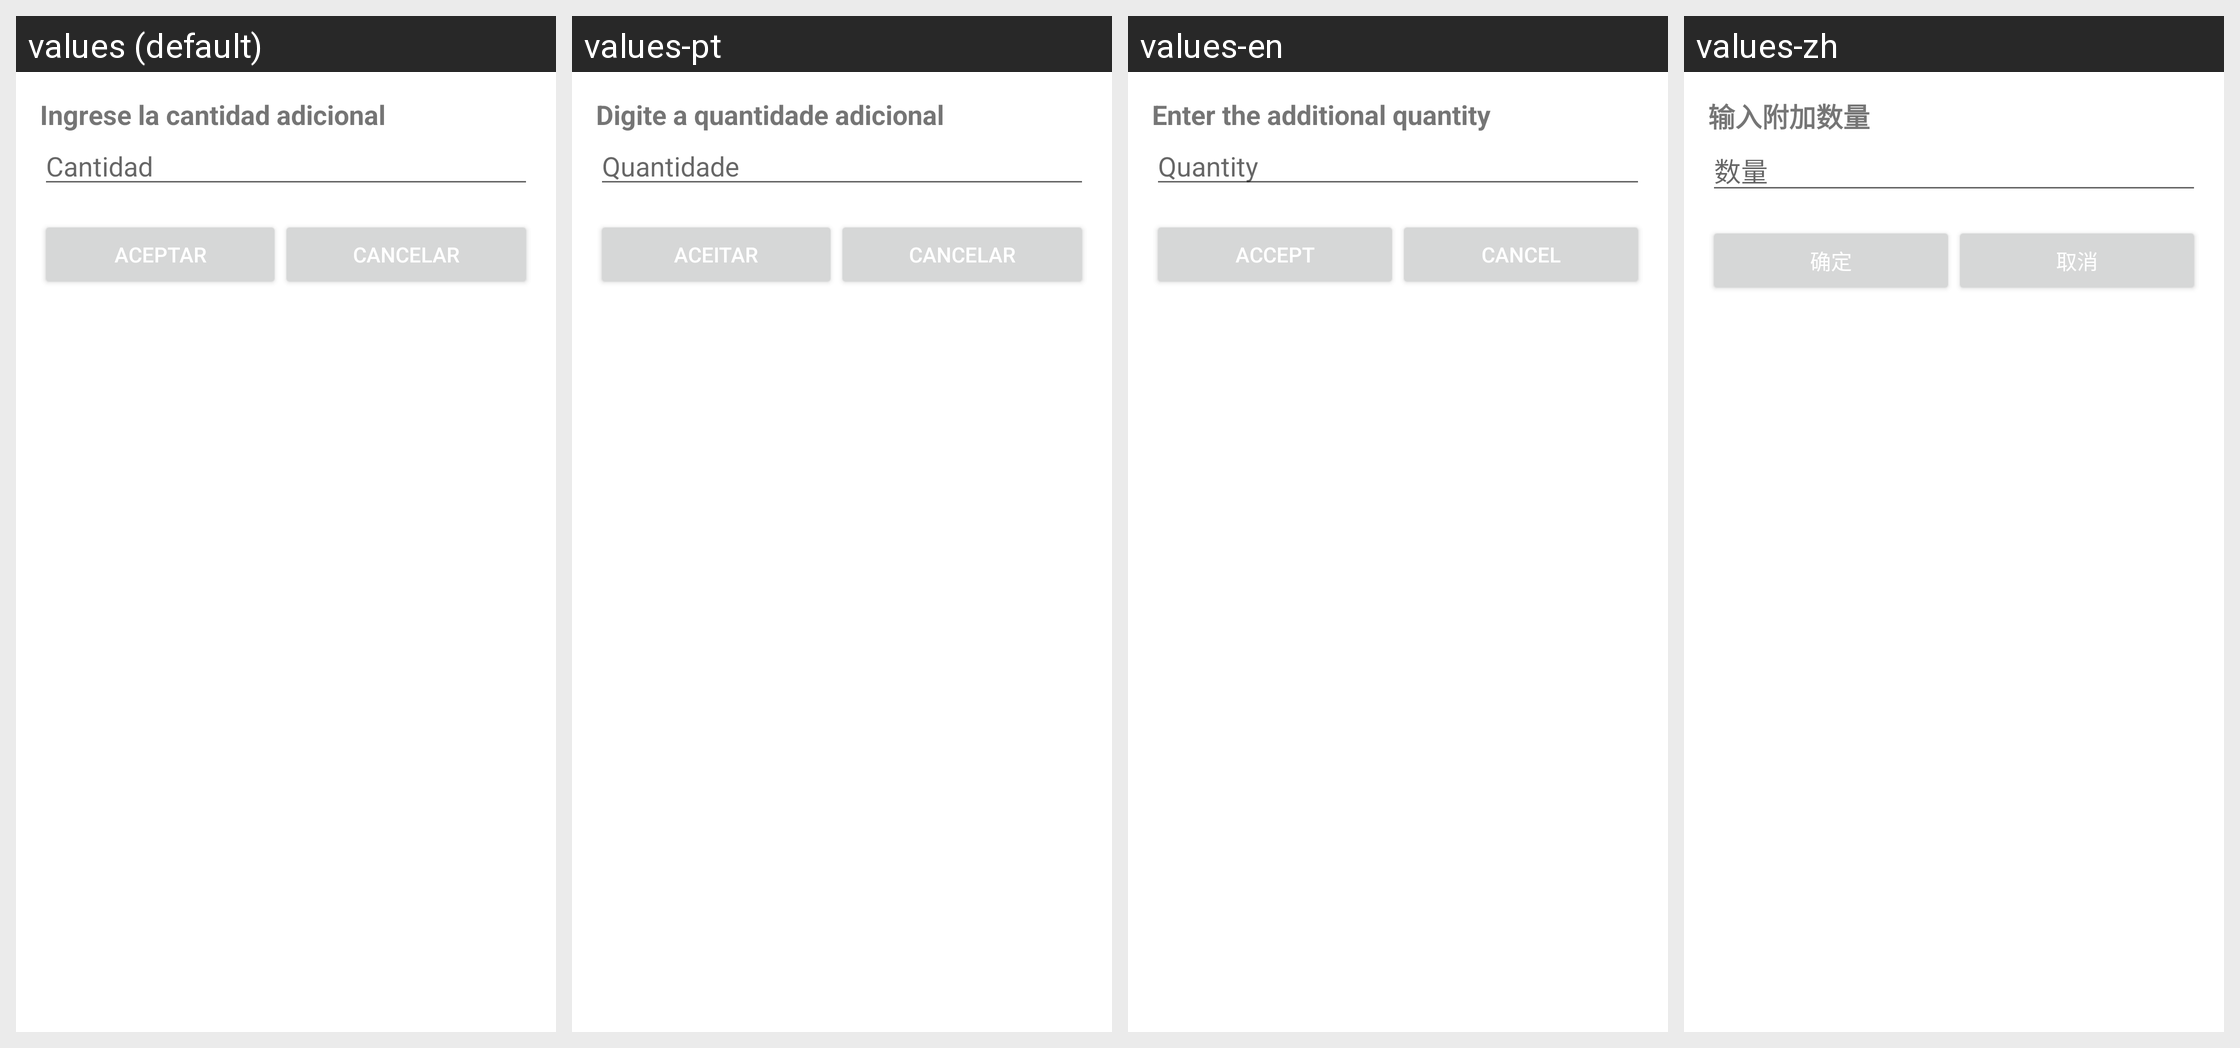

Locale-by-locale string values for the Android screen shown in this grid:
Android screen res/layout/dialog_agregar_cantidad.xml rendered under 4 locales, left to right: values (default), values-pt, values-en, values-zh. Device: Nexus 5 (rendered at 1080×1920; each locale shown at half size, 540×960, under a caption strip naming it); theme Theme.MiControl.
Other locales in the repository, not shown: values-bg, values-de, values-fr, values-it, values-ja, values-ko, values-ru.
Strings drawn on this screen, with the default value and each locale's value (text and hints the layout hard-codes, and strings that could not be matched under every locale, appear in the picture but are not listed):

IngreseCantidadAdicional
  values: Ingrese la cantidad adicional
  values-pt: Digite a quantidade adicional
  values-en: Enter the additional quantity
  values-zh: 输入附加数量

CANT
  values: Cantidad
  values-pt: Quantidade
  values-en: Quantity
  values-zh: 数量

aceptar
  values: Aceptar
  values-pt: Aceitar
  values-en: Accept
  values-zh: 确定

cancelar
  values: Cancelar
  values-pt: Cancelar
  values-en: Cancel
  values-zh: 取消
